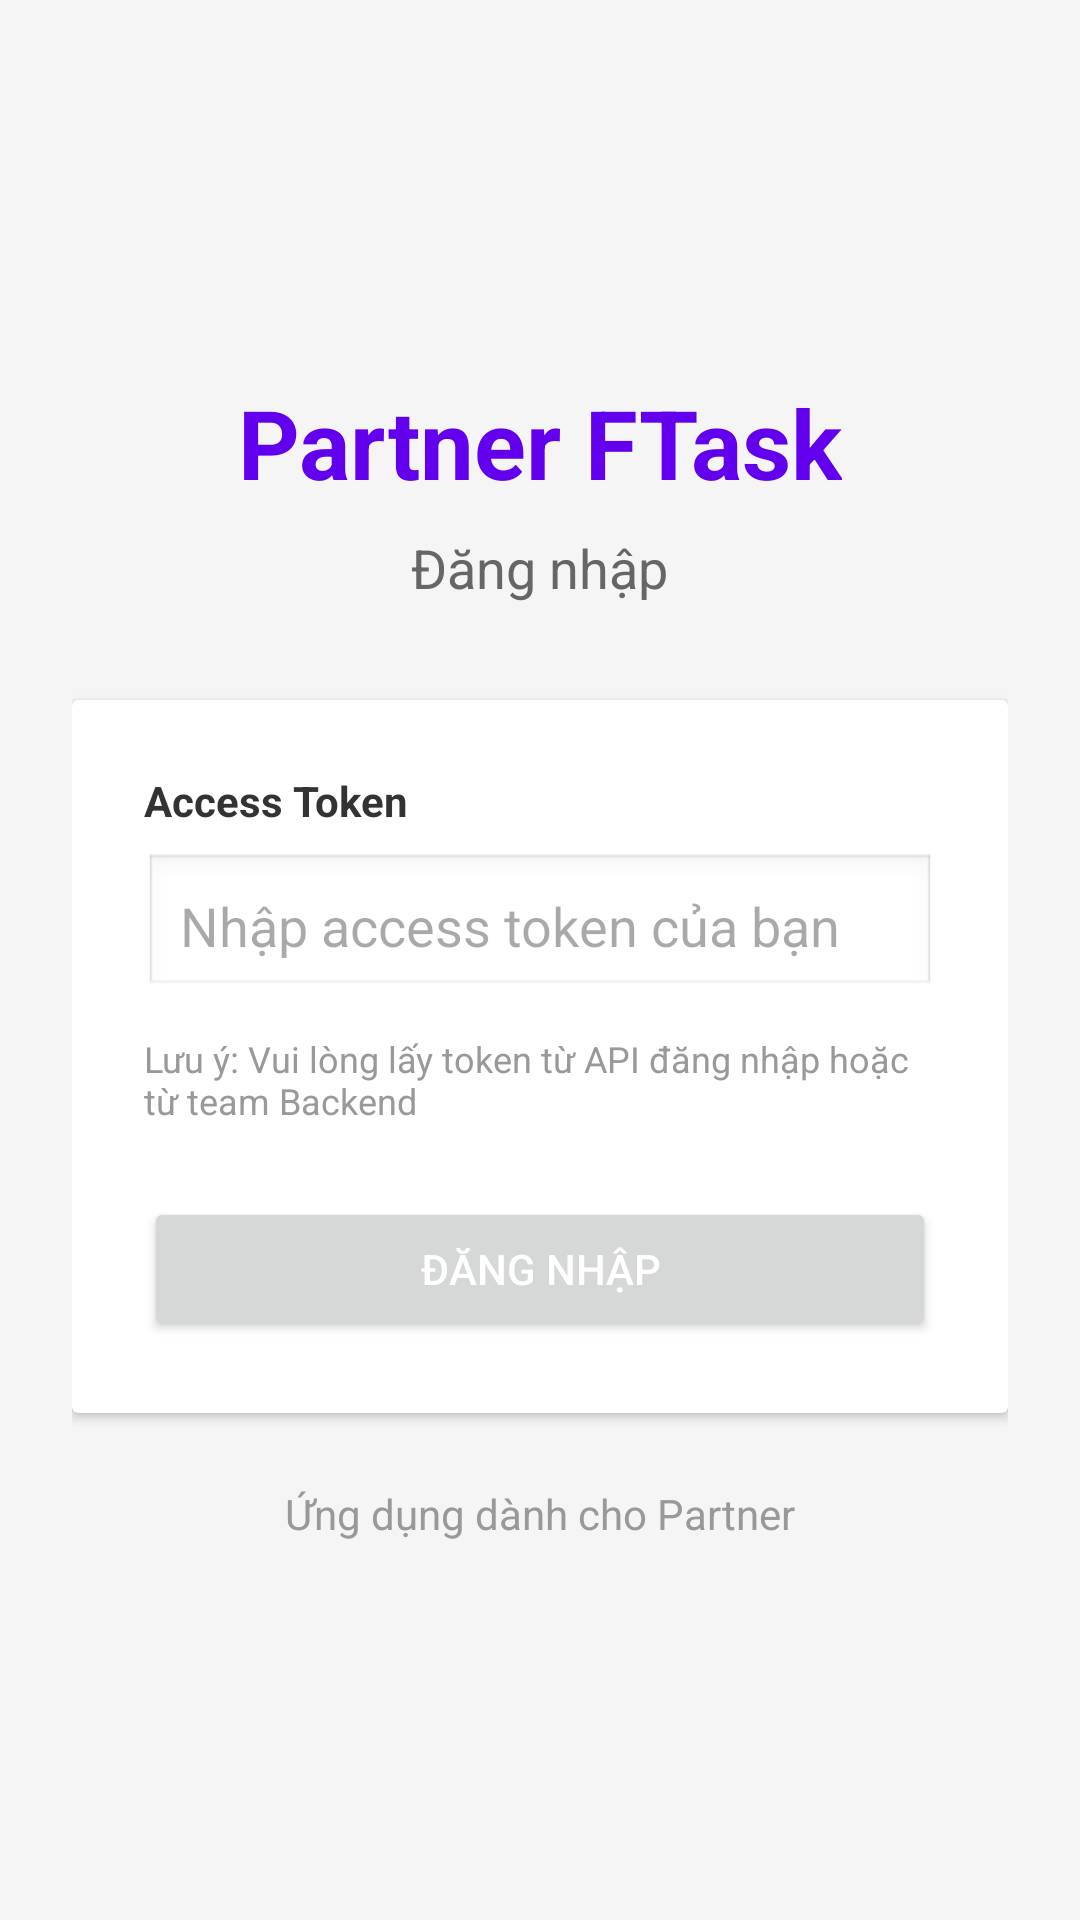

Reconstruct the res/layout file that produces this screen, plus the resources it refers to.
<!-- AndroidManifest.xml: application theme Theme.Partner_FTask -->
<!-- res/layout/activity_login.xml -->
<?xml version="1.0" encoding="utf-8"?>
<LinearLayout xmlns:android="http://schemas.android.com/apk/res/android"
    android:layout_width="match_parent"
    android:layout_height="match_parent"
    android:gravity="center"
    android:orientation="vertical"
    android:padding="24dp"
    android:background="#F5F5F5">

    <TextView
        android:layout_width="wrap_content"
        android:layout_height="wrap_content"
        android:text="Partner FTask"
        android:textColor="@color/design_default_color_primary"
        android:textSize="32sp"
        android:textStyle="bold" />

    <TextView
        android:layout_width="wrap_content"
        android:layout_height="wrap_content"
        android:layout_marginTop="8dp"
        android:text="Đăng nhập"
        android:textColor="#666666"
        android:textSize="18sp" />

    <androidx.cardview.widget.CardView
        android:layout_width="match_parent"
        android:layout_height="wrap_content"
        android:layout_marginTop="32dp"
        android:elevation="4dp"
        android:radius="8dp">

        <LinearLayout
            android:layout_width="match_parent"
            android:layout_height="wrap_content"
            android:orientation="vertical"
            android:padding="24dp">

            <TextView
                android:layout_width="wrap_content"
                android:layout_height="wrap_content"
                android:text="Access Token"
                android:textColor="#333333"
                android:textSize="14sp"
                android:textStyle="bold" />

            <EditText
                android:id="@+id/et_token"
                android:layout_width="match_parent"
                android:layout_height="wrap_content"
                android:layout_marginTop="8dp"
                android:hint="Nhập access token của bạn"
                android:inputType="textPassword"
                android:padding="12dp"
                android:background="@android:drawable/edit_text" />

            <TextView
                android:layout_width="wrap_content"
                android:layout_height="wrap_content"
                android:layout_marginTop="12dp"
                android:text="Lưu ý: Vui lòng lấy token từ API đăng nhập hoặc từ team Backend"
                android:textColor="#999999"
                android:textSize="12sp" />

            <Button
                android:id="@+id/btn_login"
                android:layout_width="match_parent"
                android:layout_height="wrap_content"
                android:layout_marginTop="24dp"
                android:text="Đăng nhập"
                android:textColor="@android:color/white" />

        </LinearLayout>

    </androidx.cardview.widget.CardView>

    <TextView
        android:layout_width="wrap_content"
        android:layout_height="wrap_content"
        android:layout_marginTop="24dp"
        android:text="Ứng dụng dành cho Partner"
        android:textColor="#999999"
        android:textSize="14sp" />

</LinearLayout>
<!-- resources referenced by this layout -->
<resources>
  <style name="Theme.Partner_FTask" parent="Base.Theme.Partner_FTask" />
  <style name="Base.Theme.Partner_FTask" parent="Theme.Material3.DayNight.NoActionBar">
          
          
      </style>
</resources>
